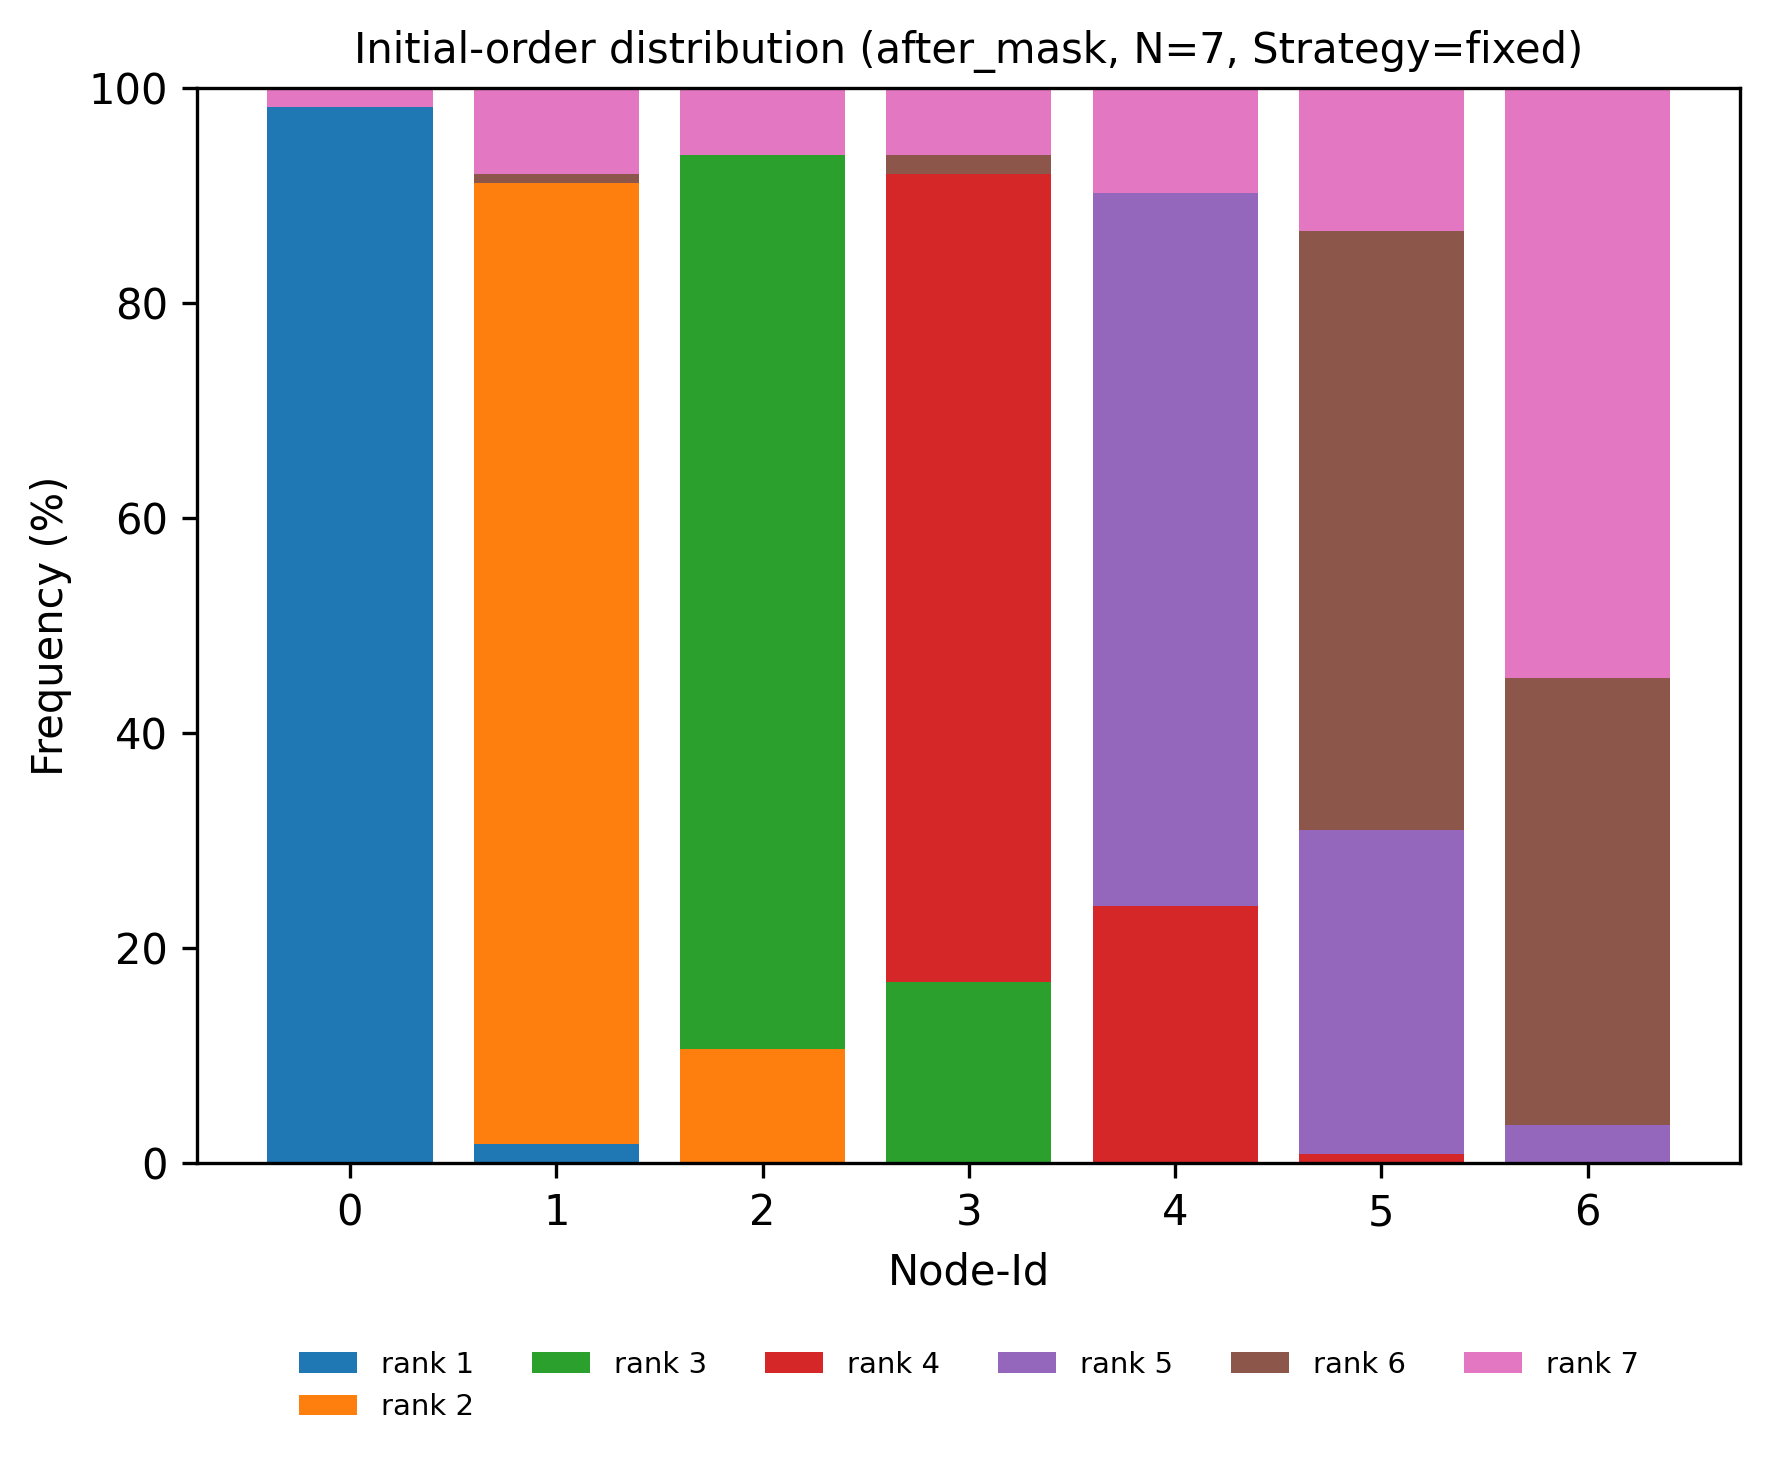

Data behind this chart, as committed beside it:
node, rank, count, ratio
0, 1, 111, 0.9823
0, 2, 0, 0.0
0, 3, 0, 0.0
0, 4, 0, 0.0
0, 5, 0, 0.0
0, 6, 0, 0.0
0, 7, 2, 0.0177
1, 1, 2, 0.0177
1, 2, 101, 0.8938
1, 3, 0, 0.0
1, 4, 0, 0.0
1, 5, 0, 0.0
1, 6, 1, 0.00885
1, 7, 9, 0.07965
2, 1, 0, 0.0
2, 2, 12, 0.1062
2, 3, 94, 0.8319
2, 4, 0, 0.0
2, 5, 0, 0.0
2, 6, 0, 0.0
2, 7, 7, 0.06195
3, 1, 0, 0.0
3, 2, 0, 0.0
3, 3, 19, 0.1681
3, 4, 85, 0.7522
3, 5, 0, 0.0
3, 6, 2, 0.0177
3, 7, 7, 0.06195
4, 1, 0, 0.0
4, 2, 0, 0.0
4, 3, 0, 0.0
4, 4, 27, 0.2389
4, 5, 75, 0.6637
4, 6, 0, 0.0
4, 7, 11, 0.09735
5, 1, 0, 0.0
5, 2, 0, 0.0
5, 3, 0, 0.0
5, 4, 1, 0.00885
5, 5, 34, 0.3009
5, 6, 63, 0.5575
5, 7, 15, 0.1327
6, 1, 0, 0.0
6, 2, 0, 0.0
6, 3, 0, 0.0
6, 4, 0, 0.0
6, 5, 4, 0.0354
6, 6, 47, 0.4159
6, 7, 62, 0.5487
